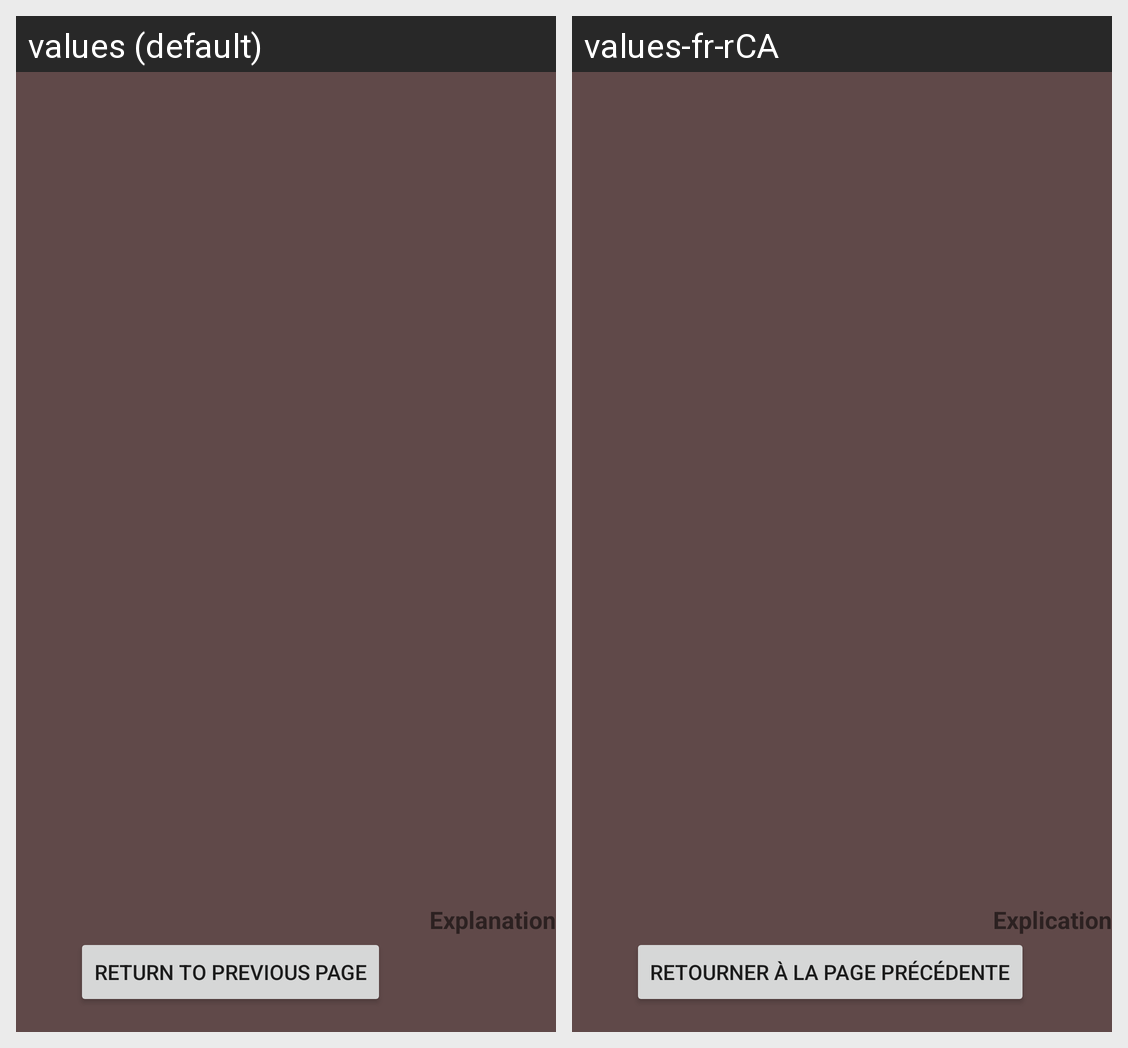

Strings drawn on this Android screen and how each of the app's shown locales translates them:
Android screen res/layout/activity_display_image.xml rendered under 2 locales, left to right: values (default), values-fr-rCA. Device: Nexus 5 (rendered at 1080×1920; each locale shown at half size, 540×960, under a caption strip naming it); theme Theme.AndroidLabs.
Strings drawn on this screen, with the default value and each locale's value (text and hints the layout hard-codes, and strings that could not be matched under every locale, appear in the picture but are not listed):

ReturnToPrevious
  values: Return to Previous Page
  values-fr-rCA: Retourner à la page précédente

Explanation
  values: Explanation
  values-fr-rCA: Explication
